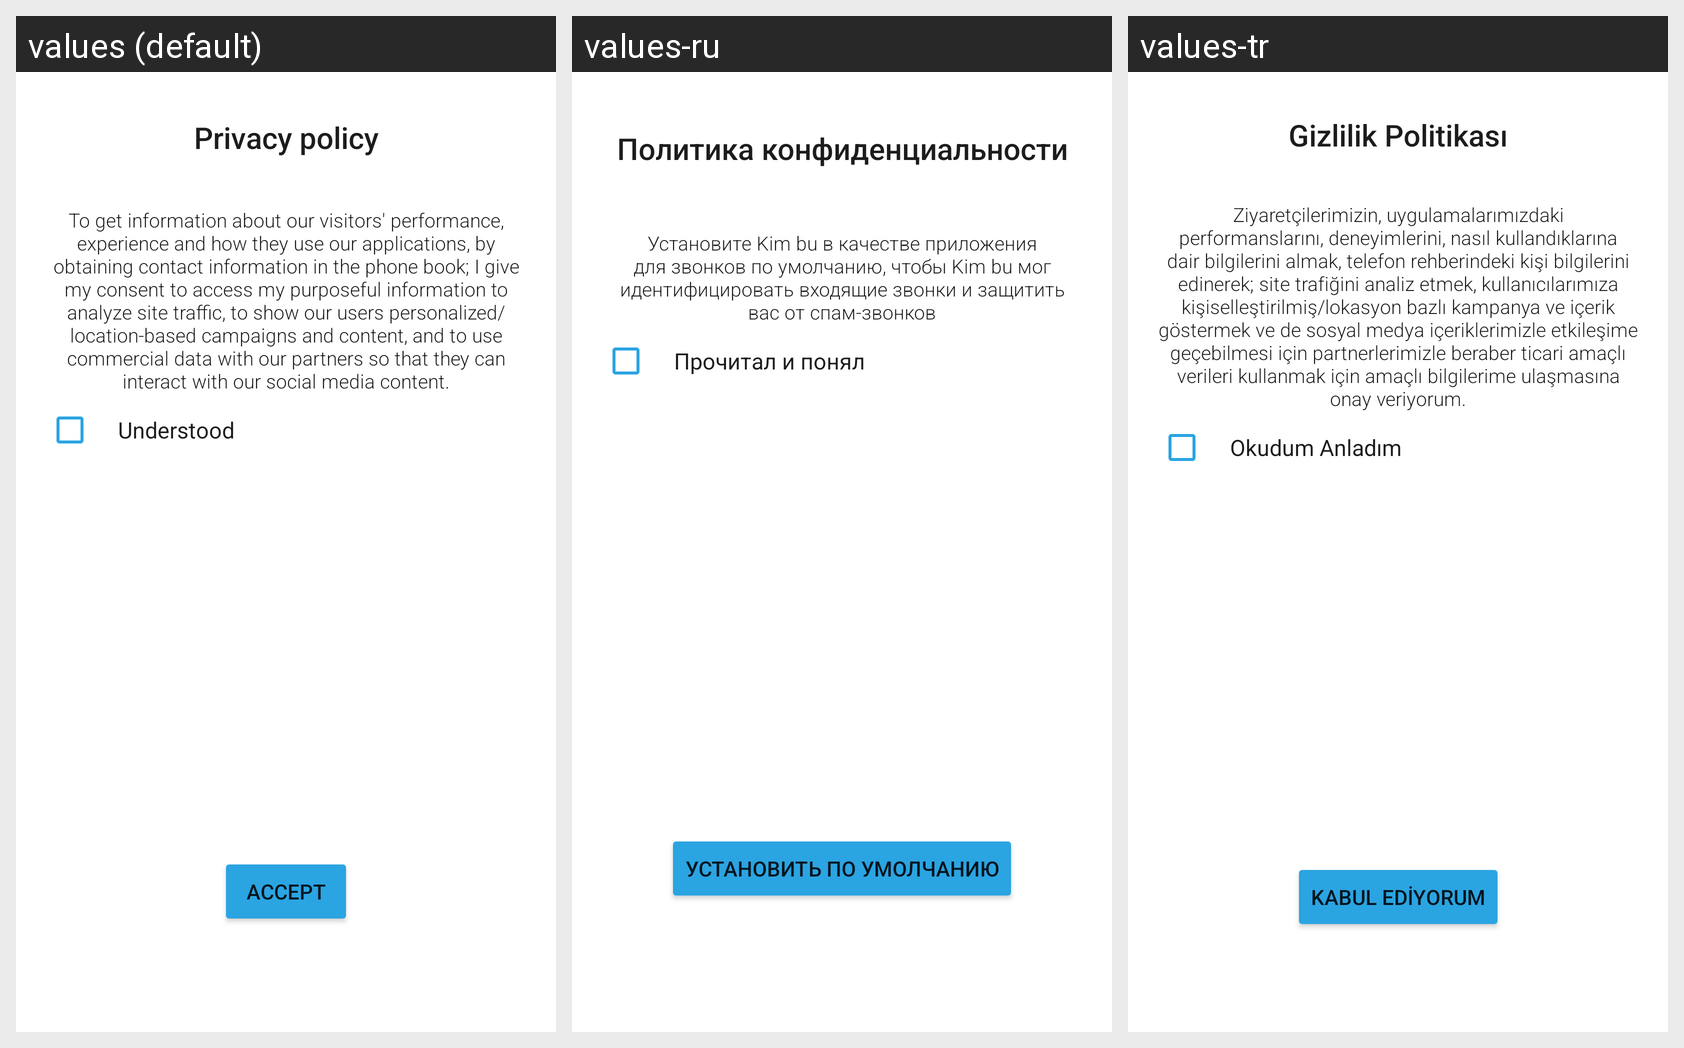

Strings drawn on this Android screen and how each of the app's shown locales translates them:
Android screen res/layout/fragment_call_history.xml rendered under 3 locales, left to right: values (default), values-ru, values-tr. Device: Nexus 5 (rendered at 1080×1920; each locale shown at half size, 540×960, under a caption strip naming it); theme Theme.KimBu.Light.
Strings drawn on this screen, with the default value and each locale's value (text and hints the layout hard-codes, and strings that could not be matched under every locale, appear in the picture but are not listed):

privacy_policy
  values: Privacy policy
  values-ru: Политика конфиденциальности
  values-tr: Gizlilik Politikası

set_kim_bu_as_default_calling_app_text
  values: To get information about our visitors' performance, experience and how they use our applications, by obtaining contact information in the phone book; I give my consent to access my purposeful information to analyze site traffic, to show our users personalized/location-based campaigns and content, and to use commercial data with our partners so that they can interact with our social media content.
  values-ru: Установите Kim bu в качестве приложения для звонков по умолчанию, чтобы Kim bu мог идентифицировать входящие звонки и защитить вас от спам-звонков
  values-tr: Ziyaretçilerimizin, uygulamalarımızdaki performanslarını, deneyimlerini, nasıl kullandıklarına dair bilgilerini almak, telefon rehberindeki kişi bilgilerini edinerek; site trafiğini analiz etmek, kullanıcılarımıza kişiselleştirilmiş/lokasyon bazlı kampanya ve içerik göstermek ve de sosyal medya içeriklerimizle etkileşime geçebilmesi için partnerlerimizle beraber ticari amaçlı verileri kullanmak …[clipped]

accept_privacy_policy
  values: Understood
  values-ru: Прочитал и понял
  values-tr: Okudum Anladım

set_as_default
  values: Accept
  values-ru: Установить по умолчанию
  values-tr: Kabul ediyorum
